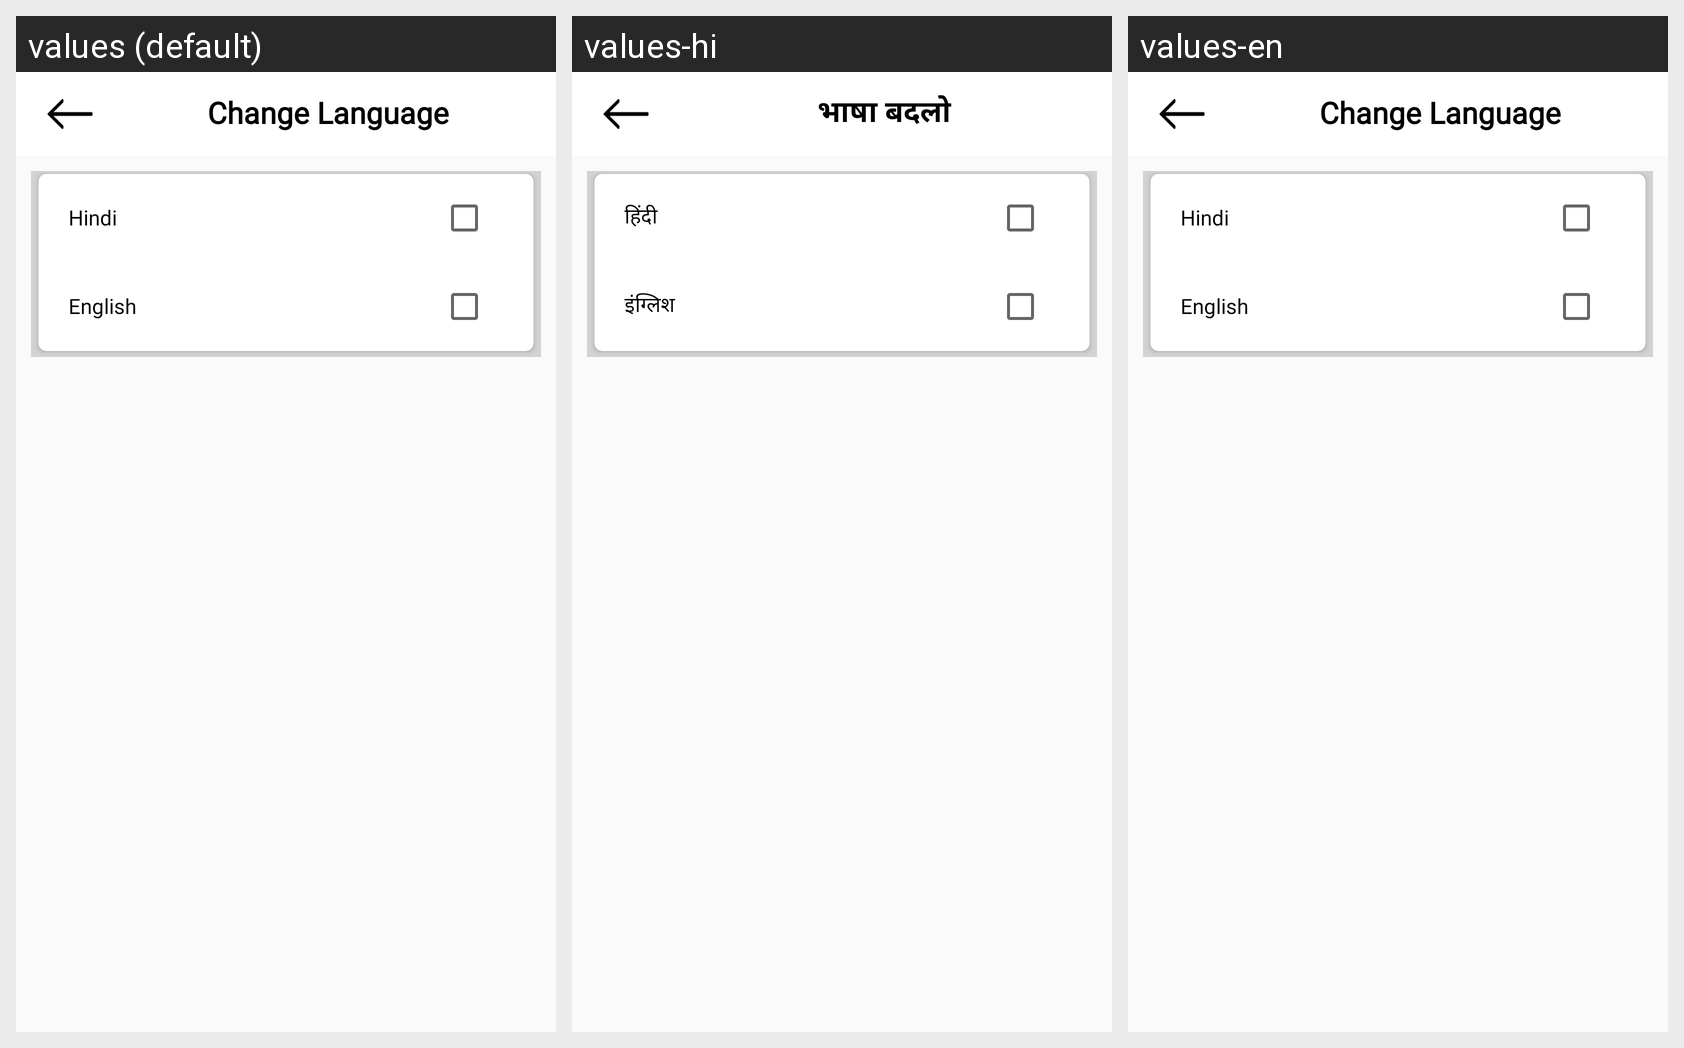

The Android screen above is rendered under several locales of the same app. Produce the string resources it draws, with the default and per-locale values.
Android screen res/layout/activity_change_language.xml rendered under 3 locales, left to right: values (default), values-hi, values-en. Device: Nexus 5 (rendered at 1080×1920; each locale shown at half size, 540×960, under a caption strip naming it); theme AppTheme.NoActionBar.
Strings drawn on this screen, with the default value and each locale's value (text and hints the layout hard-codes, and strings that could not be matched under every locale, appear in the picture but are not listed):

language
  values: Change Language
  values-hi: भाषा बदलो
  values-en: Change Language

hindi
  values: Hindi
  values-hi: हिंदी
  values-en: Hindi

english
  values: English
  values-hi: इंग्लिश
  values-en: English
